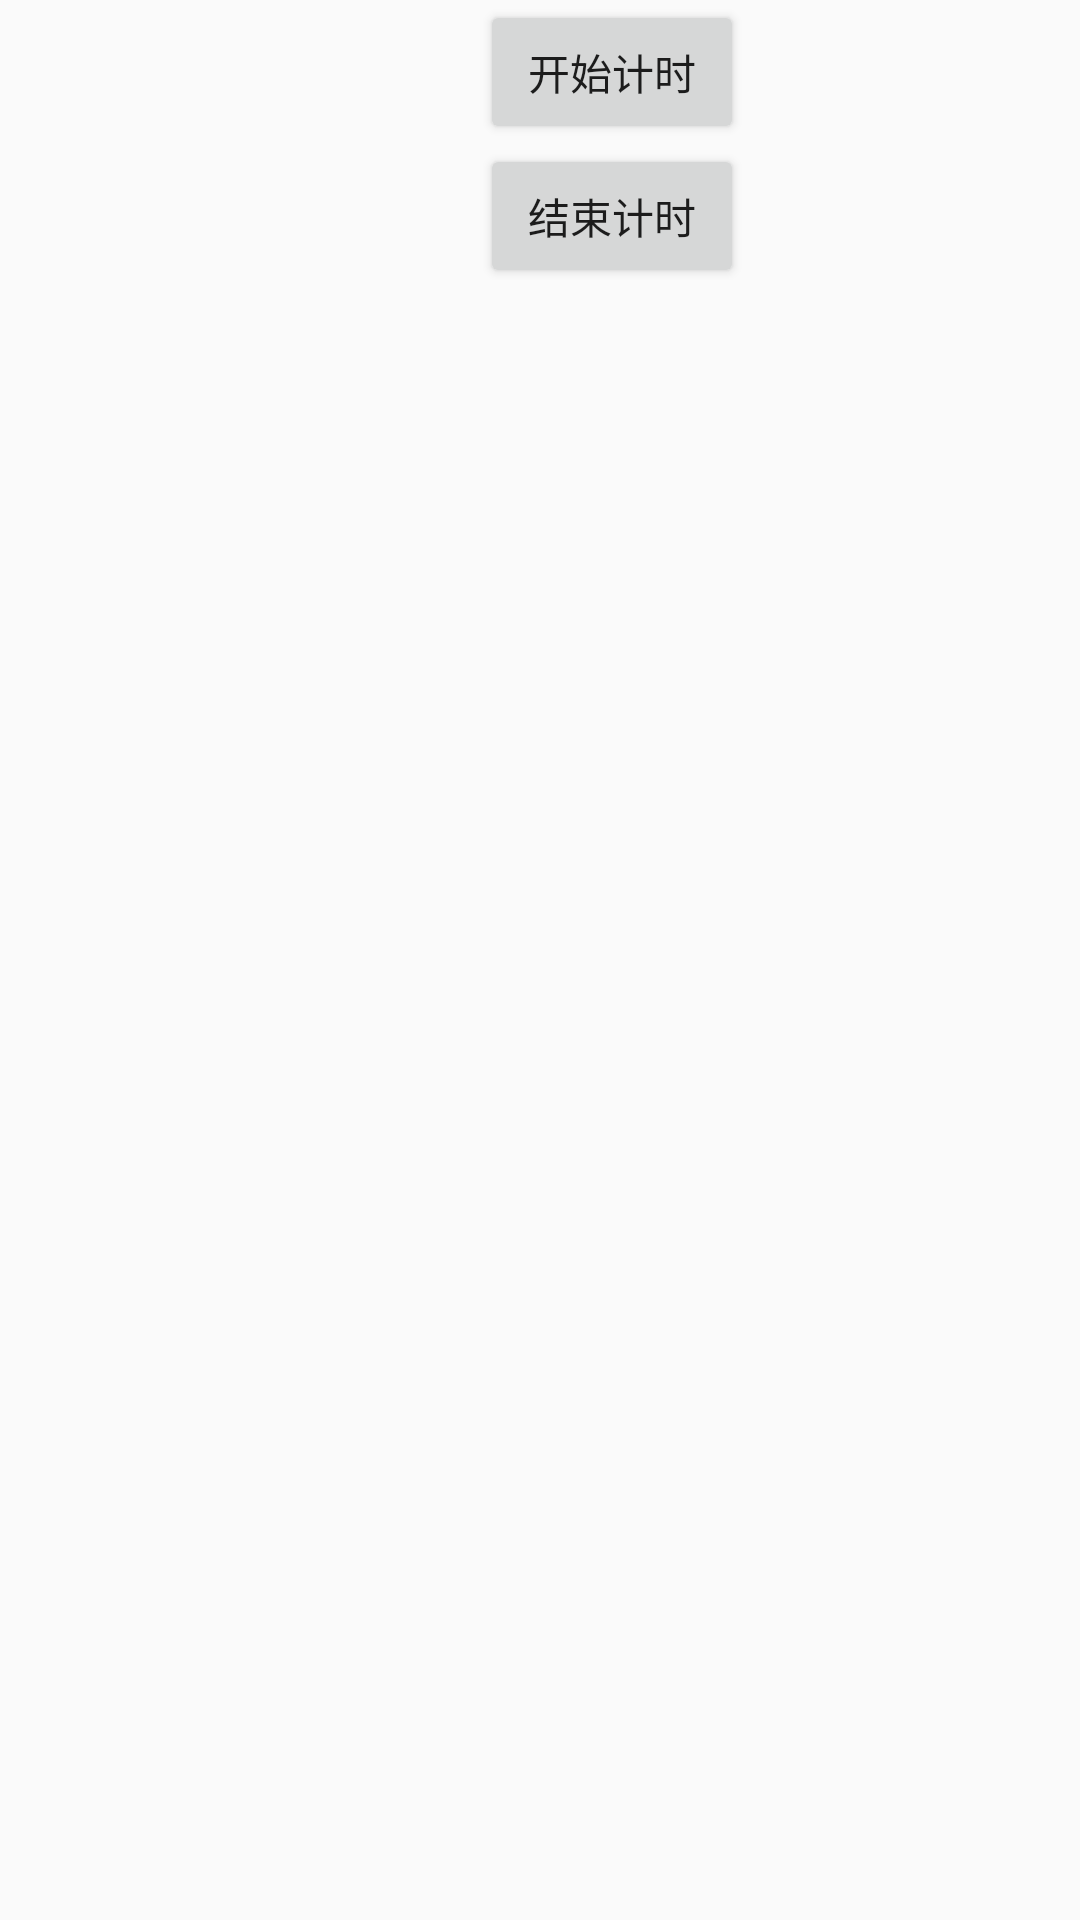

Layout XML and referenced resources for this Android screen:
<!-- AndroidManifest.xml: application theme Theme.Fragment -->
<!-- res/layout/activity_fifth.xml -->
<?xml version="1.0" encoding="utf-8"?>
<LinearLayout xmlns:android="http://schemas.android.com/apk/res/android"
    android:layout_width="match_parent"
    android:layout_height="match_parent"
    android:orientation="vertical">

    <Button
        android:id="@+id/start_timer"
        android:layout_width="wrap_content"
        android:layout_height="wrap_content"
        android:text="开始计时"
        android:layout_marginLeft="160dp"></Button>

    <Button
        android:id="@+id/stop_timer"
        android:layout_width="wrap_content"
        android:layout_height="wrap_content"
        android:text="结束计时"
        android:layout_marginLeft="160dp"
        >
    </Button>

    <TextView
        android:id="@+id/timer_text"
        android:layout_width="match_parent"
        android:layout_height="30dp"
        ></TextView>


</LinearLayout>
<!-- resources referenced by this layout -->
<resources>
  <style name="Theme.Fragment" parent="Theme.AppCompat.DayNight" />
</resources>
